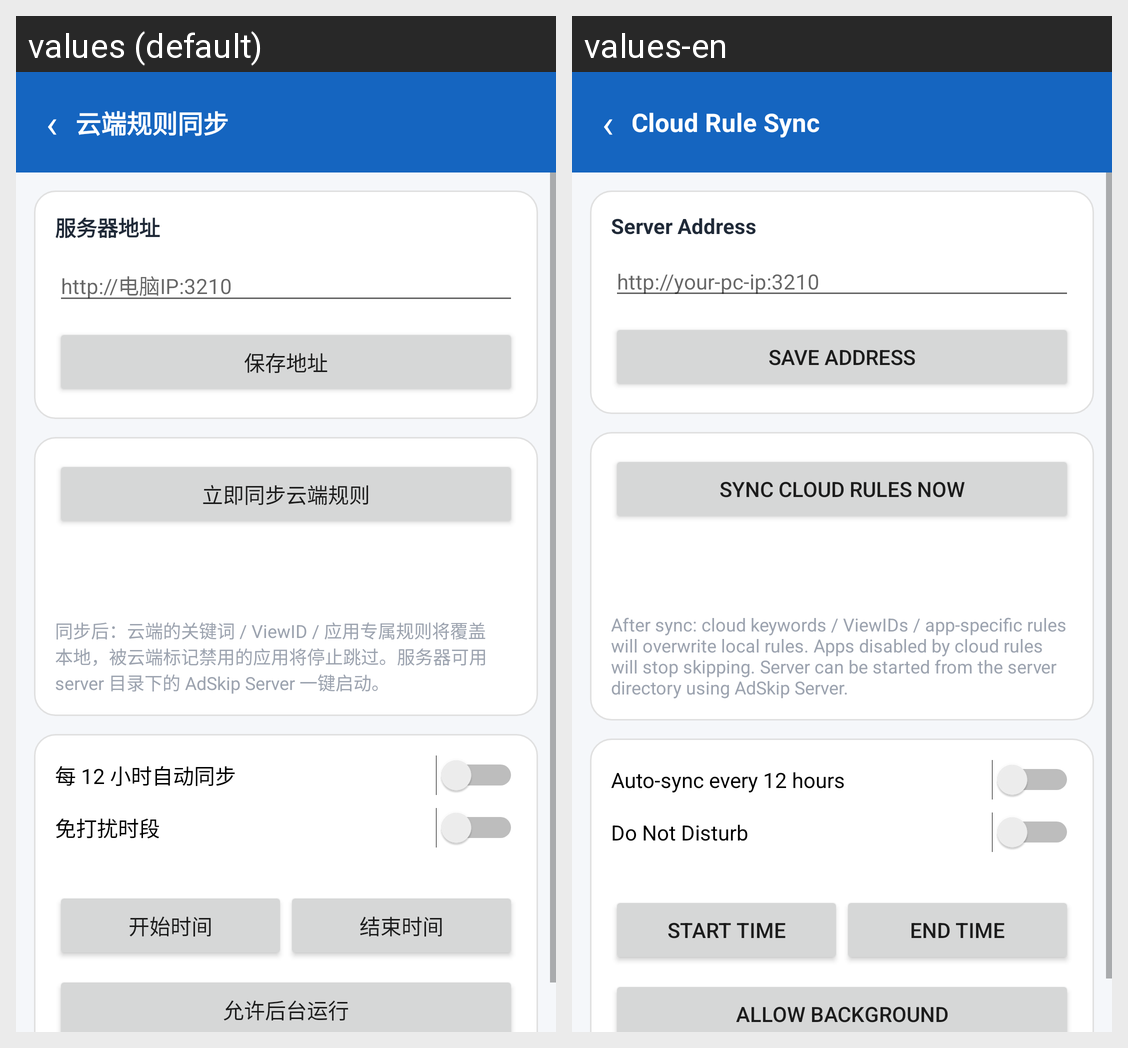

The same Android screen rendered under two of its app's locales, left to right. List the strings drawn on it with the default value and each locale's translation.
Android screen res/layout/activity_settings.xml rendered under 2 locales, left to right: values (default), values-en. Device: Nexus 5 (rendered at 1080×1920; each locale shown at half size, 540×960, under a caption strip naming it); theme Theme.AdSkip.
Strings drawn on this screen, with the default value and each locale's value (text and hints the layout hard-codes, and strings that could not be matched under every locale, appear in the picture but are not listed):

settings_title
  values: 云端规则同步
  values-en: Cloud Rule Sync

settings_server_label
  values: 服务器地址
  values-en: Server Address

settings_server_hint
  values: http://电脑IP:3210
  values-en: http://your-pc-ip:3210

settings_save
  values: 保存地址
  values-en: Save Address

settings_sync
  values: 立即同步云端规则
  values-en: Sync Cloud Rules Now

settings_desc
  values: 同步后：云端的关键词 / ViewID / 应用专属规则将覆盖本地，被云端标记禁用的应用将停止跳过。服务器可用 server 目录下的 AdSkip Server 一键启动。
  values-en: After sync: cloud keywords / ViewIDs / app-specific rules will overwrite local rules. Apps disabled by cloud rules will stop skipping. Server can be started from the server directory using AdSkip Server.

settings_auto_sync
  values: 每 12 小时自动同步
  values-en: Auto-sync every 12 hours

settings_dnd
  values: 免打扰时段
  values-en: Do Not Disturb

settings_dnd_start
  values: 开始时间
  values-en: Start Time

settings_dnd_end
  values: 结束时间
  values-en: End Time

settings_battery_allow
  values: 允许后台运行
  values-en: Allow Background
